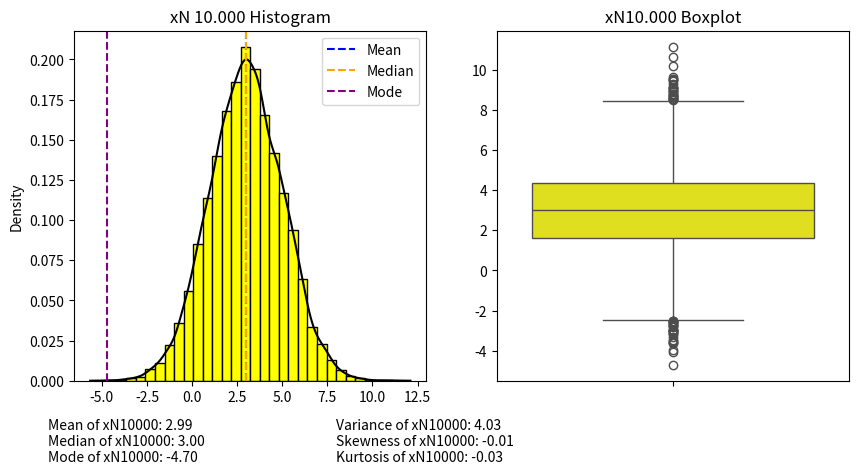

Reproduce this figure in Python.
#IMPORTING NECESSARY LIBRARIES
import matplotlib.pyplot as plt
import numpy as np
import seaborn as sns
from scipy import stats

#GENERATING RANDOM VARIABLES WITH NORMAL DISTRIBUTION
xN10000 = np.random.normal(loc=3, scale=2, size=10000)

#SETTING THE GRAPH SIZE
fig = plt.figure(figsize=(10, 10))

#HISTOGRAM OF NORMAL DISTRIBUTION
xN10000Hist = plt.subplot(2, 2, 1)
xN10000Hist.set_title('xN 10.000 Histogram')
xN10000Hist.hist(xN10000, edgecolor='black', color='yellow', density=True,bins = 30) #INCREASING BINS LEVELS IMPROVES THE GRAPH VISUALIZATION
sns.kdeplot(xN10000, color='black')

#BOXPLOT OF NORMAL DISTRIBUTION
xN10000BoxPlot = plt.subplot(2, 2, 2)
xN10000BoxPlot.set_title('xN10.000 Boxplot')
sns.boxplot(xN10000, color='yellow')

#CALCULATING THE MEAN, MEDIAN, AND MODE
xN10000Mean = np.mean(xN10000)
xN10000Median = np.median(xN10000)
#USING ARRAYS TO SELECT ONLY THE NUMBER INSTEAD OF THE OBJECT
xN10000Mode = stats.mode(xN10000)[0]

#ADDING THE MEAN, MEDIAN, AND MODE TO THE GRAPH
xN10000Hist.text(-8, -0.03, f'Mean of xN10000: {xN10000Mean:.2f}')
xN10000Hist.text(-8, -0.04, f'Median of xN10000: {xN10000Median:.2f}')
xN10000Hist.text(-8, -0.05, f'Mode of xN10000: {xN10000Mode:.2f}')

#CALCULATING VARIANCE, SKEWNESS, AND KURTOSIS
xN10000Variance = np.var(xN10000)
xN10000Skewness = stats.skew(xN10000)
xN10000Kurtosis = stats.kurtosis(xN10000)

#ADDING VARIANCE, SKEWNESS, AND KURTOSIS TO THE GRAPH
xN10000Hist.text(8, -0.03, f'Variance of xN10000: {xN10000Variance:.2f}')
xN10000Hist.text(8, -0.04, f'Skewness of xN10000: {xN10000Skewness:.2f}')
xN10000Hist.text(8, -0.05, f'Kurtosis of xN10000: {xN10000Kurtosis:.2f}')

#ADDING CAPTIONS OF MEAN, MEDIAN AND MODE TO THE HISTOGRAM GRAPH
xN10000Hist.axvline(xN10000Mean, color='blue', linestyle='--', label='Mean')
xN10000Hist.axvline(xN10000Median, color='orange', linestyle='--', label='Median')
xN10000Hist.axvline(xN10000Mode, color='purple', linestyle='--', label='Mode')
xN10000Hist.legend(loc='upper right')

plt.show()
